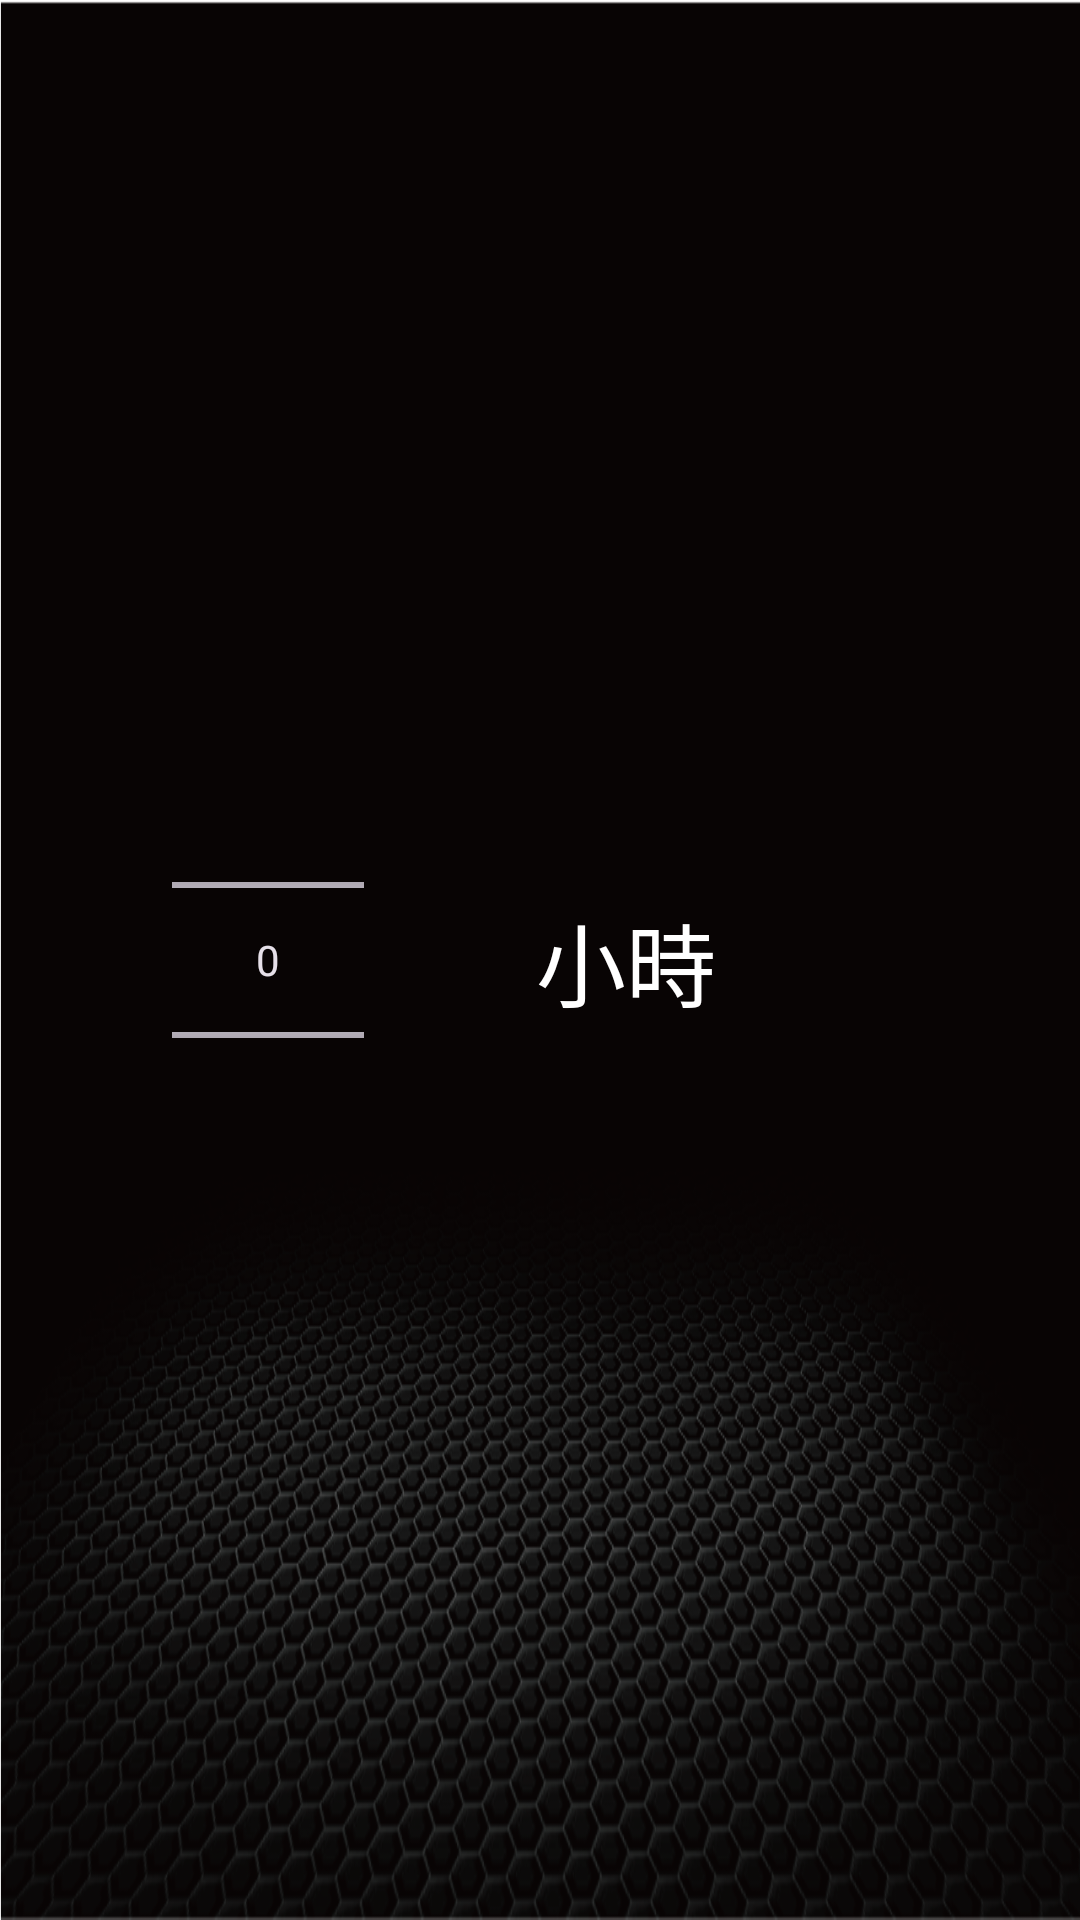

Reconstruct the res/layout file that produces this screen, plus the resources it refers to.
<!-- AndroidManifest.xml: application theme Base.Theme.PTAComSample -->
<!-- res/layout/fragment_data24h.xml -->
<?xml version="1.0" encoding="utf-8"?>
<androidx.constraintlayout.widget.ConstraintLayout xmlns:android="http://schemas.android.com/apk/res/android"
    xmlns:app="http://schemas.android.com/apk/res-auto"
    xmlns:tools="http://schemas.android.com/tools"
    android:layout_width="match_parent"
    android:layout_height="match_parent"
    android:layout_gravity="center_horizontal"
    tools:context=".third.DrivingTimeFragment">


    <NumberPicker
        android:id="@+id/numberPicker"
        android:layout_width="wrap_content"
        android:layout_height="wrap_content"
        android:layout_gravity="center_horizontal"
        app:layout_constraintBottom_toBottomOf="parent"
        app:layout_constraintEnd_toStartOf="@+id/tv"
        app:layout_constraintStart_toStartOf="parent"
        app:layout_constraintTop_toTopOf="parent"></NumberPicker>

    <TextView
        android:id="@+id/tv"
        android:layout_width="wrap_content"
        android:layout_height="wrap_content"
        android:text="@string/HH"
        android:textSize="30sp"
        app:layout_constraintBottom_toBottomOf="parent"
        app:layout_constraintEnd_toEndOf="parent"
        app:layout_constraintTop_toTopOf="parent"
        app:layout_constraintStart_toStartOf="@id/numberPicker"/>





</androidx.constraintlayout.widget.ConstraintLayout>
<!-- resources referenced by this layout -->
<resources>
  <string name="HH">小時</string>
  <style name="Base.Theme.PTAComSample" parent="Theme.Material3.Dark.NoActionBar">
          <item name="android:windowBackground">@drawable/launcher_web_bg</item>
          
          
          <item name="colorPrimary">@color/purple_500</item>
          <item name="colorPrimaryVariant">@color/purple_500</item>
          <item name="colorOnPrimary">@color/purple_200</item>
          
          <item name="colorSecondary">@color/teal_200</item>
          <item name="colorSecondaryVariant">@color/teal_700</item>
          <item name="colorOnSecondary">@color/black</item>
          <item name="android:textColor">@color/white</item>
          
          <item name="android:statusBarColor" tools:targetApi="21">@color/transparent</item>
      </style>
  <!-- drawable launcher_web_bg: png bitmap (drawable, 302348 bytes) -->
  <color name="purple_500">#FF6200EE</color>
  <color name="purple_200">#FFBB86FC</color>
  <color name="teal_200">#FF03DAC5</color>
  <color name="teal_700">#FF018786</color>
  <color name="black">#FF000000</color>
  <color name="white">#FFFFFFFF</color>
  <color name="transparent">#00FFFFFF</color>
</resources>
